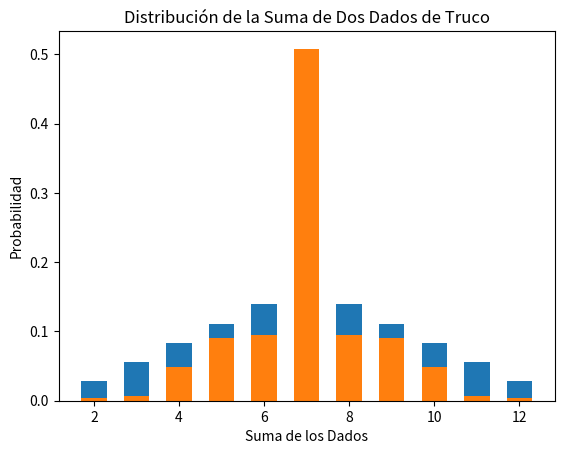

Generate this figure with matplotlib:
from collections import Counter
import matplotlib.pyplot as plt
import pandas as pd

# Caso 1: Dados Ideales
print(" Dados Ideales ")

# Genera todas las combinaciones posibles de dos dados ideales
Sumas_posibles_Caso1 = [i + j for i in range(1, 7) for j in range(1, 7)]

# Contar frecuencia de cada suma
Distribucion_Caso1 = Counter(Sumas_posibles_Caso1)

# Normaliza para obtener la probabilidad de dados ideales
Combinaciones = sum(Distribucion_Caso1.values())
Probabilidad_caso1 = {k: v / Combinaciones for k, v in Distribucion_Caso1.items()}

# Imprimir resultados de las sumas y sus probabilidades
for sum, prob in Probabilidad_caso1.items():
    print(f"Suma: {sum}, Probabilidad: {prob:.4f}")

# Graficar la distribución para los dados ideales
plt.bar(Probabilidad_caso1.keys(), Probabilidad_caso1.values(), width=0.6)
plt.xlabel('Suma de los Dados Ideales')
plt.ylabel('Probabilidad')
plt.title('Distribución de la Suma de Dos Dados Ideales')
plt.show()

# Tabla para la funcion de masa de probabilidad para los dados ideales
df_ideales = pd.DataFrame(list(Probabilidad_caso1.items()), columns=['Suma', 'Probabilidad'])
print("\nFunción de Masa de Probabilidad de Dados Ideales")
print(df_ideales)


# Caso 2: Dados de Truco
print(" Dados de Truco ")

# Definir las probabilidades para los dados trucados
PrimerDado = [0.06, 0.06, 0.7, 0.06, 0.06, 0.06]  # valor 3 con probabilidad de 0.7
SegundoDado = [0.06, 0.06, 0.06, 0.7, 0.06, 0.06] # valor 4 con probabilidad de 0.7

# Generar todas las combinaciones posibles y calcula sus probabilidades de dados de truco
Sumas_posibles_Caso2 = Counter()
for i, p1 in enumerate(PrimerDado, start=1):
    for j, p2 in enumerate(SegundoDado, start=1):
        Sumas_posibles_Caso2[i + j] += p1 * p2

# Imprime resultados de las sumas y sus probabilidades
for sum, prob in Sumas_posibles_Caso2.items():
    print(f"Suma: {sum}, Probabilidad: {prob:.4f}")

# Graficar la distribución para los dados de truco
plt.bar(Sumas_posibles_Caso2.keys(), Sumas_posibles_Caso2.values(), width=0.6)
plt.xlabel('Suma de los Dados')
plt.ylabel('Probabilidad')
plt.title('Distribución de la Suma de Dos Dados de Truco')
plt.show()

# Tabla para la funcion de masa de probabilidad para los dados de truco
df_truco = pd.DataFrame(list(Sumas_posibles_Caso2.items()), columns=['Suma', 'Probabilidad'])
print("\nFunción de Masa de Probabilidad de Dados de Truco")
print(df_truco)
